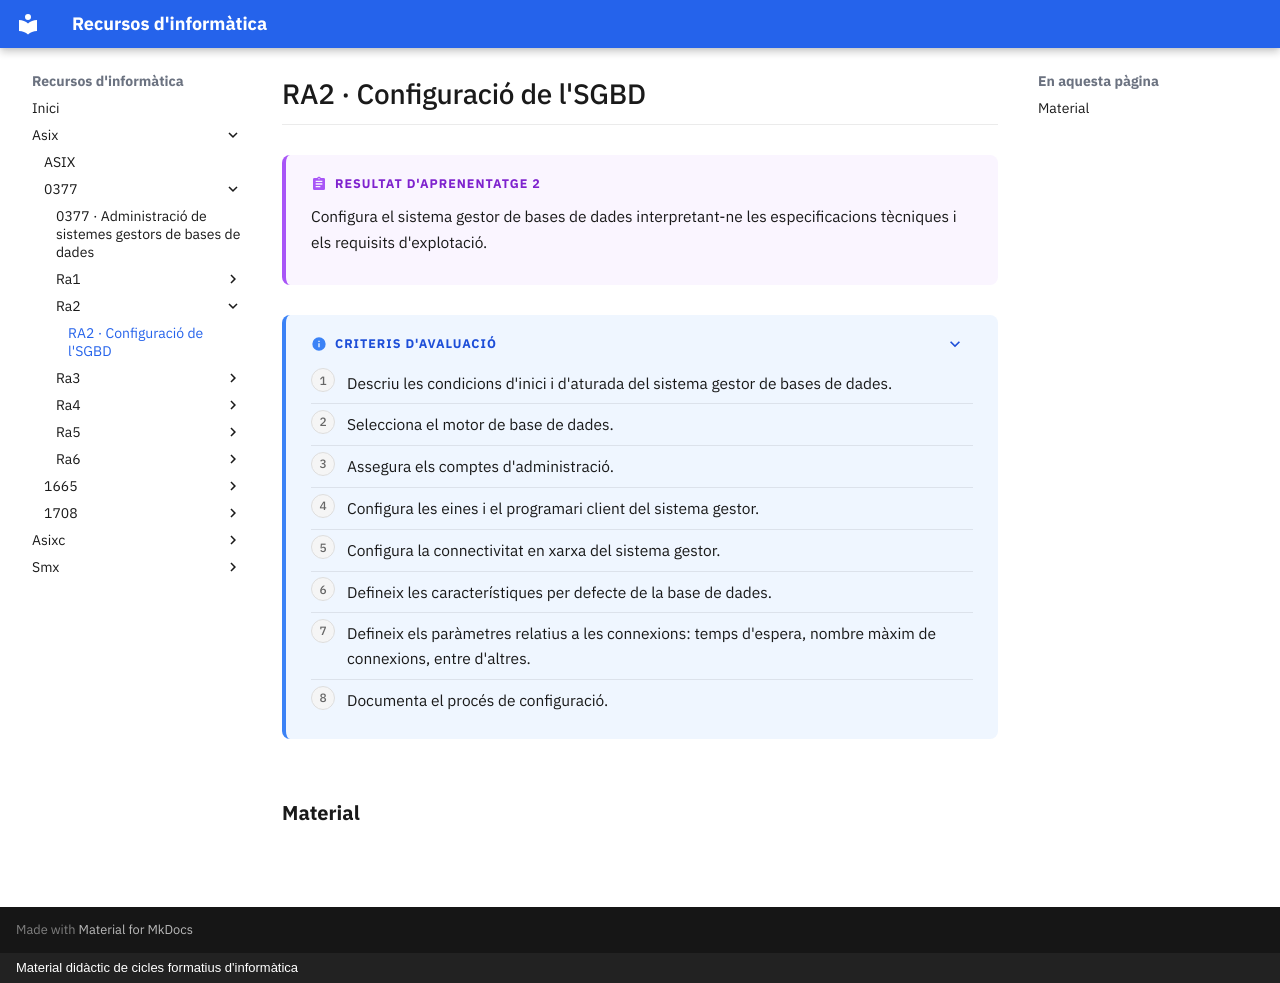

repository: surikata3k/recursos · page: asix/0377/ra2/index.html · generator: mkdocs · copyright: Material didàctic de cicles formatius d'informàtica

---
title: "RA2 · Configuració de l'SGBD"
description: "Configura el sistema gestor de bases de dades interpretant-ne les especificacions tècniques i els requisits d'explotació."
nivell: ra
---

# RA2 · Configuració de l'SGBD

!!! abstract "Resultat d'aprenentatge 2"

    Configura el sistema gestor de bases de dades interpretant-ne les especificacions tècniques i els requisits d'explotació.

??? info "Criteris d'avaluació"

    1. Descriu les condicions d'inici i d'aturada del sistema gestor de bases de dades.
    2. Selecciona el motor de base de dades.
    3. Assegura els comptes d'administració.
    4. Configura les eines i el programari client del sistema gestor.
    5. Configura la connectivitat en xarxa del sistema gestor.
    6. Defineix les característiques per defecte de la base de dades.
    7. Defineix els paràmetres relatius a les connexions: temps d'espera, nombre màxim de connexions, entre d'altres.
    8. Documenta el procés de configuració.

## Material

<!-- llistat-material -->
